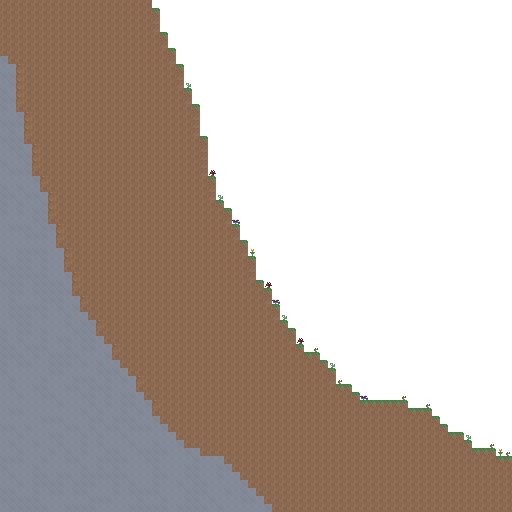

The table this chart was drawn from, first rows:
1, 1, 1, 1, 1, 1, 1, 1, 1, 1, 1, 1, 1, 1, 1, 1, 1, 1, 1, 0, 0, 0, 0, 0
1, 1, 1, 1, 1, 1, 1, 1, 1, 1, 1, 1, 1, 1, 1, 1, 1, 1, 1, 1, 0, 0, 0, 0
1, 1, 1, 1, 1, 1, 1, 1, 1, 1, 1, 1, 1, 1, 1, 1, 1, 1, 1, 1, 0, 0, 0, 0
1, 1, 1, 1, 1, 1, 1, 1, 1, 1, 1, 1, 1, 1, 1, 1, 1, 1, 1, 1, 0, 0, 0, 0
1, 1, 1, 1, 1, 1, 1, 1, 1, 1, 1, 1, 1, 1, 1, 1, 1, 1, 1, 1, 1, 0, 0, 0
1, 1, 1, 1, 1, 1, 1, 1, 1, 1, 1, 1, 1, 1, 1, 1, 1, 1, 1, 1, 1, 0, 0, 0
1, 1, 1, 1, 1, 1, 1, 1, 1, 1, 1, 1, 1, 1, 1, 1, 1, 1, 1, 1, 1, 1, 0, 0
4, 1, 1, 1, 1, 1, 1, 1, 1, 1, 1, 1, 1, 1, 1, 1, 1, 1, 1, 1, 1, 1, 0, 0
4, 4, 1, 1, 1, 1, 1, 1, 1, 1, 1, 1, 1, 1, 1, 1, 1, 1, 1, 1, 1, 1, 1, 0
4, 4, 1, 1, 1, 1, 1, 1, 1, 1, 1, 1, 1, 1, 1, 1, 1, 1, 1, 1, 1, 1, 1, 0
4, 4, 1, 1, 1, 1, 1, 1, 1, 1, 1, 1, 1, 1, 1, 1, 1, 1, 1, 1, 1, 1, 1, 0
4, 4, 1, 1, 1, 1, 1, 1, 1, 1, 1, 1, 1, 1, 1, 1, 1, 1, 1, 1, 1, 1, 1, 1
4, 4, 1, 1, 1, 1, 1, 1, 1, 1, 1, 1, 1, 1, 1, 1, 1, 1, 1, 1, 1, 1, 1, 1
4, 4, 1, 1, 1, 1, 1, 1, 1, 1, 1, 1, 1, 1, 1, 1, 1, 1, 1, 1, 1, 1, 1, 1
4, 4, 4, 1, 1, 1, 1, 1, 1, 1, 1, 1, 1, 1, 1, 1, 1, 1, 1, 1, 1, 1, 1, 1
4, 4, 4, 1, 1, 1, 1, 1, 1, 1, 1, 1, 1, 1, 1, 1, 1, 1, 1, 1, 1, 1, 1, 1
4, 4, 4, 1, 1, 1, 1, 1, 1, 1, 1, 1, 1, 1, 1, 1, 1, 1, 1, 1, 1, 1, 1, 1
4, 4, 4, 1, 1, 1, 1, 1, 1, 1, 1, 1, 1, 1, 1, 1, 1, 1, 1, 1, 1, 1, 1, 1
4, 4, 4, 4, 1, 1, 1, 1, 1, 1, 1, 1, 1, 1, 1, 1, 1, 1, 1, 1, 1, 1, 1, 1
4, 4, 4, 4, 1, 1, 1, 1, 1, 1, 1, 1, 1, 1, 1, 1, 1, 1, 1, 1, 1, 1, 1, 1
4, 4, 4, 4, 1, 1, 1, 1, 1, 1, 1, 1, 1, 1, 1, 1, 1, 1, 1, 1, 1, 1, 1, 1
4, 4, 4, 4, 1, 1, 1, 1, 1, 1, 1, 1, 1, 1, 1, 1, 1, 1, 1, 1, 1, 1, 1, 1
4, 4, 4, 4, 4, 1, 1, 1, 1, 1, 1, 1, 1, 1, 1, 1, 1, 1, 1, 1, 1, 1, 1, 1
4, 4, 4, 4, 4, 1, 1, 1, 1, 1, 1, 1, 1, 1, 1, 1, 1, 1, 1, 1, 1, 1, 1, 1
4, 4, 4, 4, 4, 4, 1, 1, 1, 1, 1, 1, 1, 1, 1, 1, 1, 1, 1, 1, 1, 1, 1, 1
4, 4, 4, 4, 4, 4, 1, 1, 1, 1, 1, 1, 1, 1, 1, 1, 1, 1, 1, 1, 1, 1, 1, 1
4, 4, 4, 4, 4, 4, 1, 1, 1, 1, 1, 1, 1, 1, 1, 1, 1, 1, 1, 1, 1, 1, 1, 1
4, 4, 4, 4, 4, 4, 1, 1, 1, 1, 1, 1, 1, 1, 1, 1, 1, 1, 1, 1, 1, 1, 1, 1
4, 4, 4, 4, 4, 4, 4, 1, 1, 1, 1, 1, 1, 1, 1, 1, 1, 1, 1, 1, 1, 1, 1, 1
4, 4, 4, 4, 4, 4, 4, 1, 1, 1, 1, 1, 1, 1, 1, 1, 1, 1, 1, 1, 1, 1, 1, 1
4, 4, 4, 4, 4, 4, 4, 1, 1, 1, 1, 1, 1, 1, 1, 1, 1, 1, 1, 1, 1, 1, 1, 1
4, 4, 4, 4, 4, 4, 4, 4, 1, 1, 1, 1, 1, 1, 1, 1, 1, 1, 1, 1, 1, 1, 1, 1
4, 4, 4, 4, 4, 4, 4, 4, 1, 1, 1, 1, 1, 1, 1, 1, 1, 1, 1, 1, 1, 1, 1, 1
4, 4, 4, 4, 4, 4, 4, 4, 1, 1, 1, 1, 1, 1, 1, 1, 1, 1, 1, 1, 1, 1, 1, 1
4, 4, 4, 4, 4, 4, 4, 4, 4, 1, 1, 1, 1, 1, 1, 1, 1, 1, 1, 1, 1, 1, 1, 1
4, 4, 4, 4, 4, 4, 4, 4, 4, 1, 1, 1, 1, 1, 1, 1, 1, 1, 1, 1, 1, 1, 1, 1
4, 4, 4, 4, 4, 4, 4, 4, 4, 1, 1, 1, 1, 1, 1, 1, 1, 1, 1, 1, 1, 1, 1, 1
4, 4, 4, 4, 4, 4, 4, 4, 4, 4, 1, 1, 1, 1, 1, 1, 1, 1, 1, 1, 1, 1, 1, 1
4, 4, 4, 4, 4, 4, 4, 4, 4, 4, 1, 1, 1, 1, 1, 1, 1, 1, 1, 1, 1, 1, 1, 1
4, 4, 4, 4, 4, 4, 4, 4, 4, 4, 4, 1, 1, 1, 1, 1, 1, 1, 1, 1, 1, 1, 1, 1
4, 4, 4, 4, 4, 4, 4, 4, 4, 4, 4, 4, 1, 1, 1, 1, 1, 1, 1, 1, 1, 1, 1, 1
4, 4, 4, 4, 4, 4, 4, 4, 4, 4, 4, 4, 1, 1, 1, 1, 1, 1, 1, 1, 1, 1, 1, 1
4, 4, 4, 4, 4, 4, 4, 4, 4, 4, 4, 4, 4, 1, 1, 1, 1, 1, 1, 1, 1, 1, 1, 1
4, 4, 4, 4, 4, 4, 4, 4, 4, 4, 4, 4, 4, 4, 1, 1, 1, 1, 1, 1, 1, 1, 1, 1
4, 4, 4, 4, 4, 4, 4, 4, 4, 4, 4, 4, 4, 4, 1, 1, 1, 1, 1, 1, 1, 1, 1, 1
4, 4, 4, 4, 4, 4, 4, 4, 4, 4, 4, 4, 4, 4, 4, 1, 1, 1, 1, 1, 1, 1, 1, 1
4, 4, 4, 4, 4, 4, 4, 4, 4, 4, 4, 4, 4, 4, 4, 4, 1, 1, 1, 1, 1, 1, 1, 1
4, 4, 4, 4, 4, 4, 4, 4, 4, 4, 4, 4, 4, 4, 4, 4, 4, 1, 1, 1, 1, 1, 1, 1
4, 4, 4, 4, 4, 4, 4, 4, 4, 4, 4, 4, 4, 4, 4, 4, 4, 1, 1, 1, 1, 1, 1, 1
4, 4, 4, 4, 4, 4, 4, 4, 4, 4, 4, 4, 4, 4, 4, 4, 4, 4, 1, 1, 1, 1, 1, 1
4, 4, 4, 4, 4, 4, 4, 4, 4, 4, 4, 4, 4, 4, 4, 4, 4, 4, 4, 1, 1, 1, 1, 1
4, 4, 4, 4, 4, 4, 4, 4, 4, 4, 4, 4, 4, 4, 4, 4, 4, 4, 4, 1, 1, 1, 1, 1
4, 4, 4, 4, 4, 4, 4, 4, 4, 4, 4, 4, 4, 4, 4, 4, 4, 4, 4, 4, 1, 1, 1, 1
4, 4, 4, 4, 4, 4, 4, 4, 4, 4, 4, 4, 4, 4, 4, 4, 4, 4, 4, 4, 4, 1, 1, 1
4, 4, 4, 4, 4, 4, 4, 4, 4, 4, 4, 4, 4, 4, 4, 4, 4, 4, 4, 4, 4, 4, 1, 1
4, 4, 4, 4, 4, 4, 4, 4, 4, 4, 4, 4, 4, 4, 4, 4, 4, 4, 4, 4, 4, 4, 4, 1
4, 4, 4, 4, 4, 4, 4, 4, 4, 4, 4, 4, 4, 4, 4, 4, 4, 4, 4, 4, 4, 4, 4, 4
4, 4, 4, 4, 4, 4, 4, 4, 4, 4, 4, 4, 4, 4, 4, 4, 4, 4, 4, 4, 4, 4, 4, 4
4, 4, 4, 4, 4, 4, 4, 4, 4, 4, 4, 4, 4, 4, 4, 4, 4, 4, 4, 4, 4, 4, 4, 4
4, 4, 4, 4, 4, 4, 4, 4, 4, 4, 4, 4, 4, 4, 4, 4, 4, 4, 4, 4, 4, 4, 4, 4
4, 4, 4, 4, 4, 4, 4, 4, 4, 4, 4, 4, 4, 4, 4, 4, 4, 4, 4, 4, 4, 4, 4, 4
... 3 more rows
